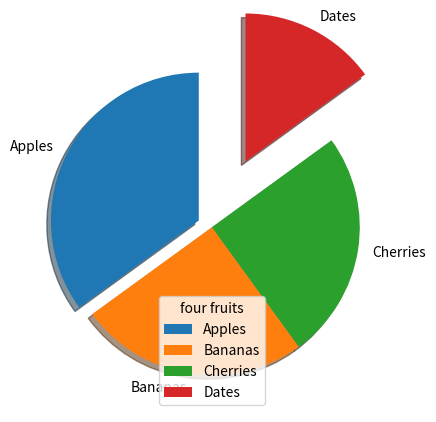

Generate this figure with matplotlib:
import matplotlib.pyplot as plt  
import numpy as np                    

x=np.array([35, 25, 25, 15])
label_x=["Apples", "Bananas", "Cherries", "Dates"]
explode_x=[0.1,0,0,0.5]


plt.pie(x,labels=label_x,startangle=90,explode=explode_x,shadow=True)

plt.legend(title="four fruits")
plt.show()

